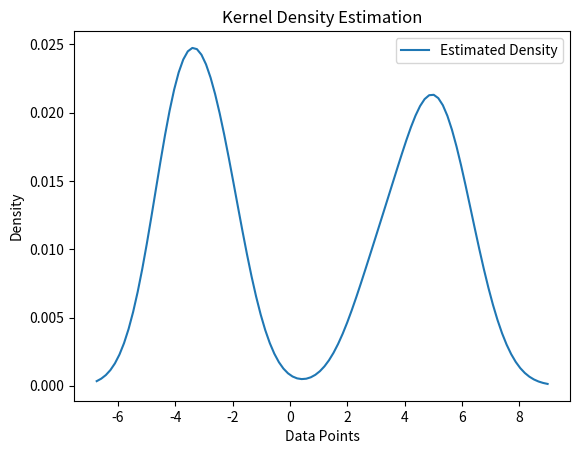

This figure's Python source:
import math
import numpy as np
import numpy.typing as npt
import matplotlib.pyplot as plt
from scipy.stats import norm

'''
A single Gaussian Normal Distribution density function. 
Should use numpy methods and return a function, so it can operate on a whole array of elements. 
'''
def gaussian_fn(center = 0.0, std_dev = 1.0):
    return (lambda x : 1 / (std_dev * math.sqrt(2 * math.pi)) * np.exp((-1/2) * ( (x - center) /std_dev)**2)) 

'''
Given a set of data points, create 'divs' linearly spaced points, and generate a Kernel Density Estimation. 
Arguments:
bandwidth : the influence of each point, equivalent to the standard deviation of each component normal distribution
divs : the number of x values to calculate the density estimation for 
bounds_factor: The amount to spread the minimum and maximum point, relative to the total range 
bounds_abs : (Optional) the specific upper and lower bounds of where we evaluate. Used when we are fitting the format of other data ranges 
input_ots : (Optional) the specific values to calculate the probability density at. Used when we are evaluating the same points on multiple occasions

Returns:
evaluation_points, density_estimation
evaluation_pts has shape (divs,) representing the points it was evaluated at
density_estimation has shape (divs,) representing the relative probability density at each evaluated point
'''
def discrete_estimator(data_pts : npt.ArrayLike, bandwidth : float = 1.0, divs : int = 100, bounds_factor : float = 0.25, bounds_abs = None, input_pts = None):
    # For each data point, we have a normal distribution offset by it's value
    # We then plug in a bunch of values, and sum over the result of the PDF
    # For each point we evaluate, we only care about the distance between it and another point (the supposed 'center') meaning we can do pdf(other_pt - curr_pt)
    if(bounds_abs is None):
        data_range = np.max(data_pts) - np.min(data_pts)
        lower_bnd = np.min(data_pts) - bounds_factor * data_range
        upper_bnd = np.max(data_pts) + bounds_factor * data_range
    else:
        lower_bnd = bounds_abs[0]
        upper_bnd = bounds_abs[1]
    if(input_pts is None):
        eval_pts = np.linspace(lower_bnd, upper_bnd, divs)
    else:
        eval_pts = input_pts
    # let n be the number of data_pts, or len(data_pts)
    
    # data has shape (n,)
    # data_stretched has shape (n, divs) where data_stretched[:, i] = data_pts
    data_stretched = np.column_stack(divs * (data_pts,))
    # eval has shape (divs,)
    # eval_stretched has shape (n, divs) where eval_stretched[i, :] = eval_pts
    eval_stretched = np.tile(eval_pts, (len(data_pts), 1))
    
    dist_diff = data_stretched - eval_stretched
    # For each offset, replace with the probability from the gaussian pdf. 
    norm_func = gaussian_fn(center = 0.0, std_dev = bandwidth) 
    # Generate the probability distribution for each offset
    ind_density = norm_func(dist_diff)
    # Sum up each column, representing the total density for each point sampled. 
    tot_density = np.sum(ind_density, axis = 0)
    # Then, we make it relative to the whole area; giving us a probability density estimation (the area underneath is 1)
    relative_density = tot_density / np.sum(tot_density)
    return eval_pts, relative_density, bandwidth

'''
A Kernel Density Estimator which can be constantly updated with new data.

Constructor inputs:
starting_data (Arraylike)  : the 1D datapoints we start with. 
starting_bandwidth (float) : the standard deviation of each component Gaussian normal distribution
divs (int) : the number of equally spaced points to evaluate for our estimator
eval_pts (Arraylike) : Optional; a set array of points to evaluate our estimator at. Useful if we will always evaluate at the same points.
bounds (tuple) : Optional; the upper and lower bound for where we evaluate our estimator. If provided, the bounds will not be automatically updated. 
bnds_factor (float) : Optional; if we have variable upper and lower bounds, this represents the fraction of our data's range we include below the minimum and above the maximum. 
'''
class UpdatingKernelDensityEstimator:
    
    def __init__(self, starting_data : npt.ArrayLike = np.array([], dtype='float64'), starting_bandwidth : float = 1.0, divs : int = 100, eval_pts = None, bounds : npt.ArrayLike = None, bnds_factor : float = 0.25):
        self.data_pts = starting_data.copy()
        self.bandwidth = starting_bandwidth
        self.divs = divs
        self.eval_pts = eval_pts
        self.bnds_factor = bnds_factor
        self.bounds = bounds
        
        self.const_eval_pts = (eval_pts is not None)
        self.const_bounds = (bounds is not None)
        
        self.tot_density = np.array([], dtype='float64')
        self.integral_area = 0.0
        self.norm_fn = gaussian_fn(center = 0.0, std_dev = self.bandwidth)
        
        if(len(starting_data) != 0):
            pass
        
    def add_data(self, data_pts : npt.ArrayLike, full_update : bool = False):
        # If the provided datapoints are in a matrix, we flatten it
        if(len(data_pts.shape) > 1):
            in_data = data_pts.flatten()
        else:
            in_data = data_pts
        # Concatenate our current data with this new data    
        self.data_pts = np.concatenate((self.data_pts, in_data))
        # New datapoints means new probability densities to calculate. We would prefer to do this for JUST the new data, instead of redoing the entire array. 
        # We do a full update when told, or when crucial variables are yet to be assigned. 
        if(full_update or (self.eval_pts is None)):
            pass
        else:
            # Without full update, we can calculate the difference between each eval point and each new datapoint, and attach it to self.dist_diff with np.vstack
            in_data_stretched = np.column_stack(len(self.eval_pts) * (in_data,))
            eval_stretched = np.vstack(len(in_data) * (self.eval_pts,))
            dist_diff = in_data_stretched - eval_stretched
            ind_density = self.norm_fn(dist_diff)
            new_tot_density = np.sum(ind_density, axis = 0)
            self.tot_density += new_tot_density
            self.integral_area = np.sum(self.tot_density)
            return self.tot_density / self.integral_area
    
    '''
    Return the kernel density estimation at each evaluation point
    '''        
    def get_estimator(self):
        return self.tot_density / self.integral_area

if(__name__ == "__main__"):
    bimodal_test_data = np.concatenate((np.random.normal(loc = -3, scale = 0.7, size = 10), np.random.normal(loc = 5, scale = 1.15, size = 10)))
    test_gauss = discrete_estimator(data_pts = bimodal_test_data)
    
    # Plot the results
    eval_pts, relative_density, std_dev = test_gauss
    print("Standard deviation used: ", std_dev)
    plt.plot(eval_pts, relative_density, label="Estimated Density")
    plt.title("Kernel Density Estimation")
    plt.xlabel("Data Points")
    plt.ylabel("Density")
    plt.legend()
    plt.show()